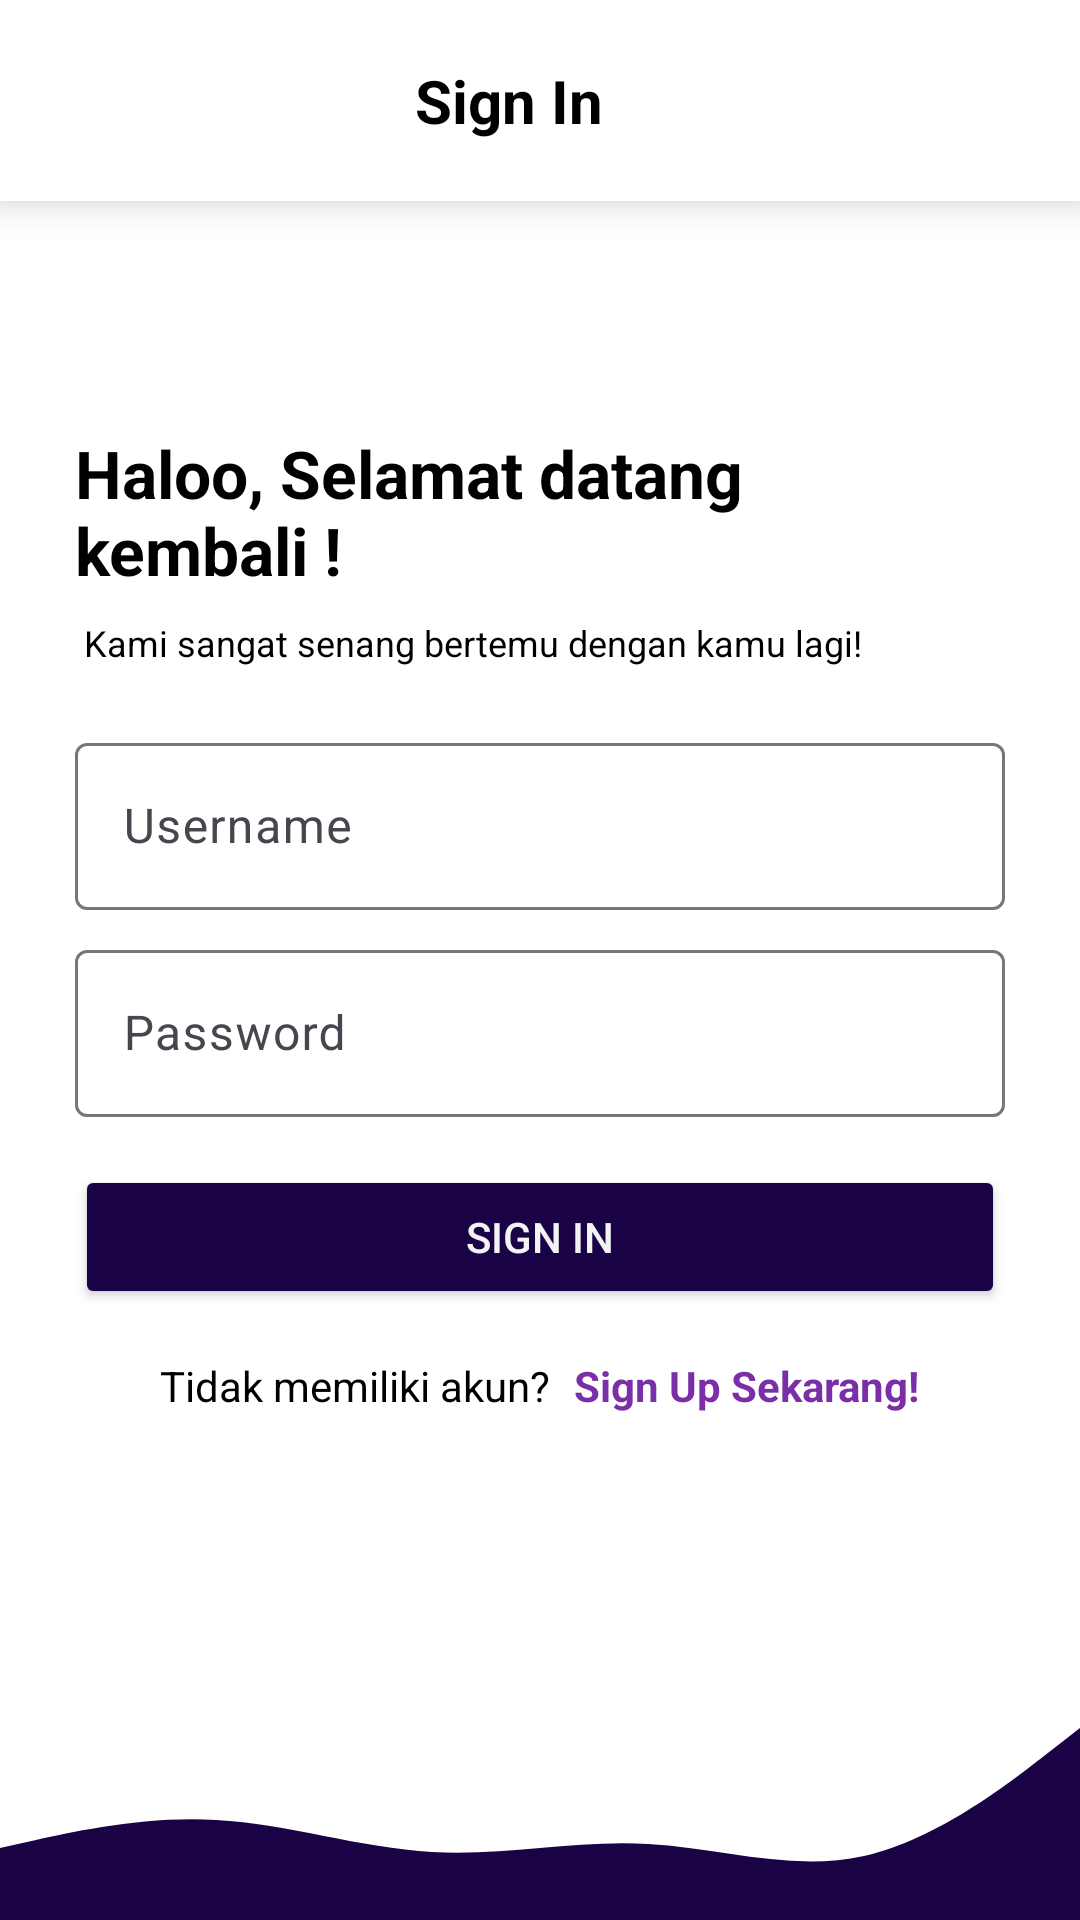

Write the Android layout XML for this screen, with the resource values it uses.
<!-- AndroidManifest.xml: application theme Theme.MyLearnNative -->
<!-- res/layout/activity_login.xml -->
<?xml version="1.0" encoding="utf-8"?>
<androidx.constraintlayout.widget.ConstraintLayout xmlns:android="http://schemas.android.com/apk/res/android"
    xmlns:app="http://schemas.android.com/apk/res-auto"
    xmlns:tools="http://schemas.android.com/tools"
    android:id="@+id/main"
    android:layout_width="match_parent"
    android:layout_height="match_parent"
    android:fitsSystemWindows="true"
    android:background="@color/white"
    tools:context=".ui.activity.LoginActivity">

    <androidx.constraintlayout.widget.ConstraintLayout
        android:id="@+id/constraintLayout"
        android:layout_width="match_parent"
        android:layout_height="wrap_content"
        android:background="@color/white"
        android:elevation="8dp"
        app:layout_constraintEnd_toEndOf="parent"
        app:layout_constraintHorizontal_bias="0.5"
        app:layout_constraintStart_toStartOf="parent"
        app:layout_constraintTop_toTopOf="parent">

        <ImageView
            android:id="@+id/iBackFromLogin"
            android:layout_width="wrap_content"
            android:layout_height="wrap_content"
            android:layout_marginStart="20dp"
            app:layout_constraintBottom_toBottomOf="parent"
            app:layout_constraintStart_toStartOf="parent"
            app:layout_constraintTop_toTopOf="parent"
            app:srcCompat="@drawable/left"
            app:tint="@color/black" />

        <TextView
            android:id="@+id/textView"
            android:layout_width="wrap_content"
            android:layout_height="wrap_content"
            android:layout_marginTop="20dp"
            android:layout_marginBottom="20dp"
            android:text="Sign In"
            android:textColor="@color/black"
            android:textSize="20sp"
            android:textStyle="bold"
            app:layout_constraintBottom_toBottomOf="parent"
            app:layout_constraintEnd_toEndOf="parent"
            app:layout_constraintHorizontal_bias="0.427"
            app:layout_constraintStart_toEndOf="@+id/iBackFromLogin"
            app:layout_constraintTop_toTopOf="parent"
            app:layout_constraintVertical_bias="1.0" />
    </androidx.constraintlayout.widget.ConstraintLayout>

    <androidx.constraintlayout.widget.ConstraintLayout
        android:layout_width="match_parent"
        android:layout_height="wrap_content"
        android:layout_marginHorizontal="25dp"
        app:layout_constraintBottom_toBottomOf="parent"
        app:layout_constraintEnd_toEndOf="parent"
        app:layout_constraintHorizontal_bias="0.5"
        app:layout_constraintStart_toStartOf="parent"
        app:layout_constraintTop_toBottomOf="@+id/constraintLayout"
        app:layout_constraintVertical_bias="0.31">

        <TextView
            android:id="@+id/textView5"
            android:layout_width="wrap_content"
            android:layout_height="wrap_content"
            android:text="Haloo, Selamat datang kembali !"
            android:textColor="@color/black"
            android:textSize="22sp"
            android:textStyle="bold"
            app:layout_constraintStart_toStartOf="parent"
            app:layout_constraintTop_toTopOf="parent" />

        <TextView
            android:id="@+id/textView6"
            android:layout_width="wrap_content"
            android:layout_height="wrap_content"
            android:layout_marginTop="8dp"
            android:text=" Kami sangat senang bertemu dengan kamu lagi!"
            android:textColor="@color/black"
            android:textSize="12sp"
            app:layout_constraintStart_toStartOf="parent"
            app:layout_constraintTop_toBottomOf="@+id/textView5" />

        <com.google.android.material.textfield.TextInputLayout
            android:id="@+id/textInputLayout"
            android:layout_width="match_parent"
            android:layout_height="wrap_content"
            android:layout_marginTop="20dp"
            app:layout_constraintEnd_toEndOf="parent"
            app:layout_constraintHorizontal_bias="0.5"
            app:layout_constraintStart_toStartOf="parent"
            app:layout_constraintTop_toBottomOf="@+id/textView6">

            <com.google.android.material.textfield.TextInputEditText
                android:id="@+id/etUsername"
                android:layout_width="match_parent"
                android:layout_height="wrap_content"
                android:focusableInTouchMode="true"
                android:hint="Username"
                android:textColor="@color/black" />
        </com.google.android.material.textfield.TextInputLayout>

        <com.google.android.material.textfield.TextInputLayout
            android:id="@+id/textInputLayout2"
            android:layout_width="match_parent"
            android:layout_height="wrap_content"
            android:layout_marginTop="8dp"
            app:layout_constraintEnd_toEndOf="parent"
            app:layout_constraintHorizontal_bias="0.5"
            app:layout_constraintStart_toStartOf="parent"
            app:layout_constraintTop_toBottomOf="@+id/textInputLayout">

            <com.google.android.material.textfield.TextInputEditText
                android:id="@+id/etPassword"
                android:layout_width="match_parent"
                android:layout_height="wrap_content"
                android:hint="Password"
                android:textColor="@color/black" />
        </com.google.android.material.textfield.TextInputLayout>

        <Button
            android:id="@+id/bLogin"
            android:layout_width="match_parent"
            android:layout_height="wrap_content"
            android:layout_marginTop="16dp"
            android:backgroundTint="@color/color1"
            android:text="Sign In"
            android:textColor="@color/color3"
            app:layout_constraintEnd_toEndOf="parent"
            app:layout_constraintHorizontal_bias="0.0"
            app:layout_constraintStart_toStartOf="parent"
            app:layout_constraintTop_toBottomOf="@+id/textInputLayout2" />

        <LinearLayout
            android:layout_width="match_parent"
            android:layout_height="wrap_content"
            android:layout_marginTop="16dp"
            android:gravity="center"
            android:orientation="horizontal"
            android:textAlignment="center"
            app:layout_constraintEnd_toEndOf="parent"
            app:layout_constraintHorizontal_bias="0.5"
            app:layout_constraintStart_toStartOf="parent"
            app:layout_constraintTop_toBottomOf="@+id/bLogin">

            <TextView
                android:id="@+id/textView8"
                android:layout_width="wrap_content"
                android:layout_height="wrap_content"
                android:text="Tidak memiliki akun?"
                android:textColor="@color/black" />

            <TextView
                android:id="@+id/tvToRegister"
                android:layout_width="wrap_content"
                android:layout_height="wrap_content"
                android:layout_marginStart="8dp"
                android:text="Sign Up Sekarang!"
                android:textColor="@color/color2"
                android:textStyle="bold" />
        </LinearLayout>

    </androidx.constraintlayout.widget.ConstraintLayout>

    <ImageView
        android:id="@+id/imageView3"
        android:layout_width="wrap_content"
        android:layout_height="100dp"
        android:scaleType="fitEnd"
        app:layout_constraintBottom_toBottomOf="parent"
        app:layout_constraintEnd_toEndOf="parent"
        app:layout_constraintHorizontal_bias="0.5"
        app:layout_constraintStart_toStartOf="parent"
        app:srcCompat="@drawable/wave" />

</androidx.constraintlayout.widget.ConstraintLayout>
<!-- resources referenced by this layout -->
<resources>
  <color name="black">#FF000000</color>
  <color name="color1">#190245</color>
  <color name="color2">#7A2EA8</color>
  <color name="color3">#F2F4F3</color>
  <color name="white">#FFFFFFFF</color>
  <!-- drawable wave (drawable) -->
  <vector xmlns:android="http://schemas.android.com/apk/res/android"
      android:width="1440dp"
      android:height="320dp"
      android:viewportWidth="1440"
      android:viewportHeight="320">
      <path
          android:fillColor="#190345"
          android:pathData="M0,224L48,213.3C96,203 192,181 288,186.7C384,192 480,224 576,229.3C672,235 768,213 864,218.7C960,224 1056,256 1152,234.7C1248,213 1344,139 1392,101.3L1440,64L1440,320L1392,320C1344,320 1248,320 1152,320C1056,320 960,320 864,320C768,320 672,320 576,320C480,320 384,320 288,320C192,320 96,320 48,320L0,320Z" />
  </vector>
  <style name="Theme.MyLearnNative" parent="Base.Theme.MyLearnNative" />
  <style name="Base.Theme.MyLearnNative" parent="Theme.Material3.DayNight.NoActionBar">
          
          
      </style>
</resources>
